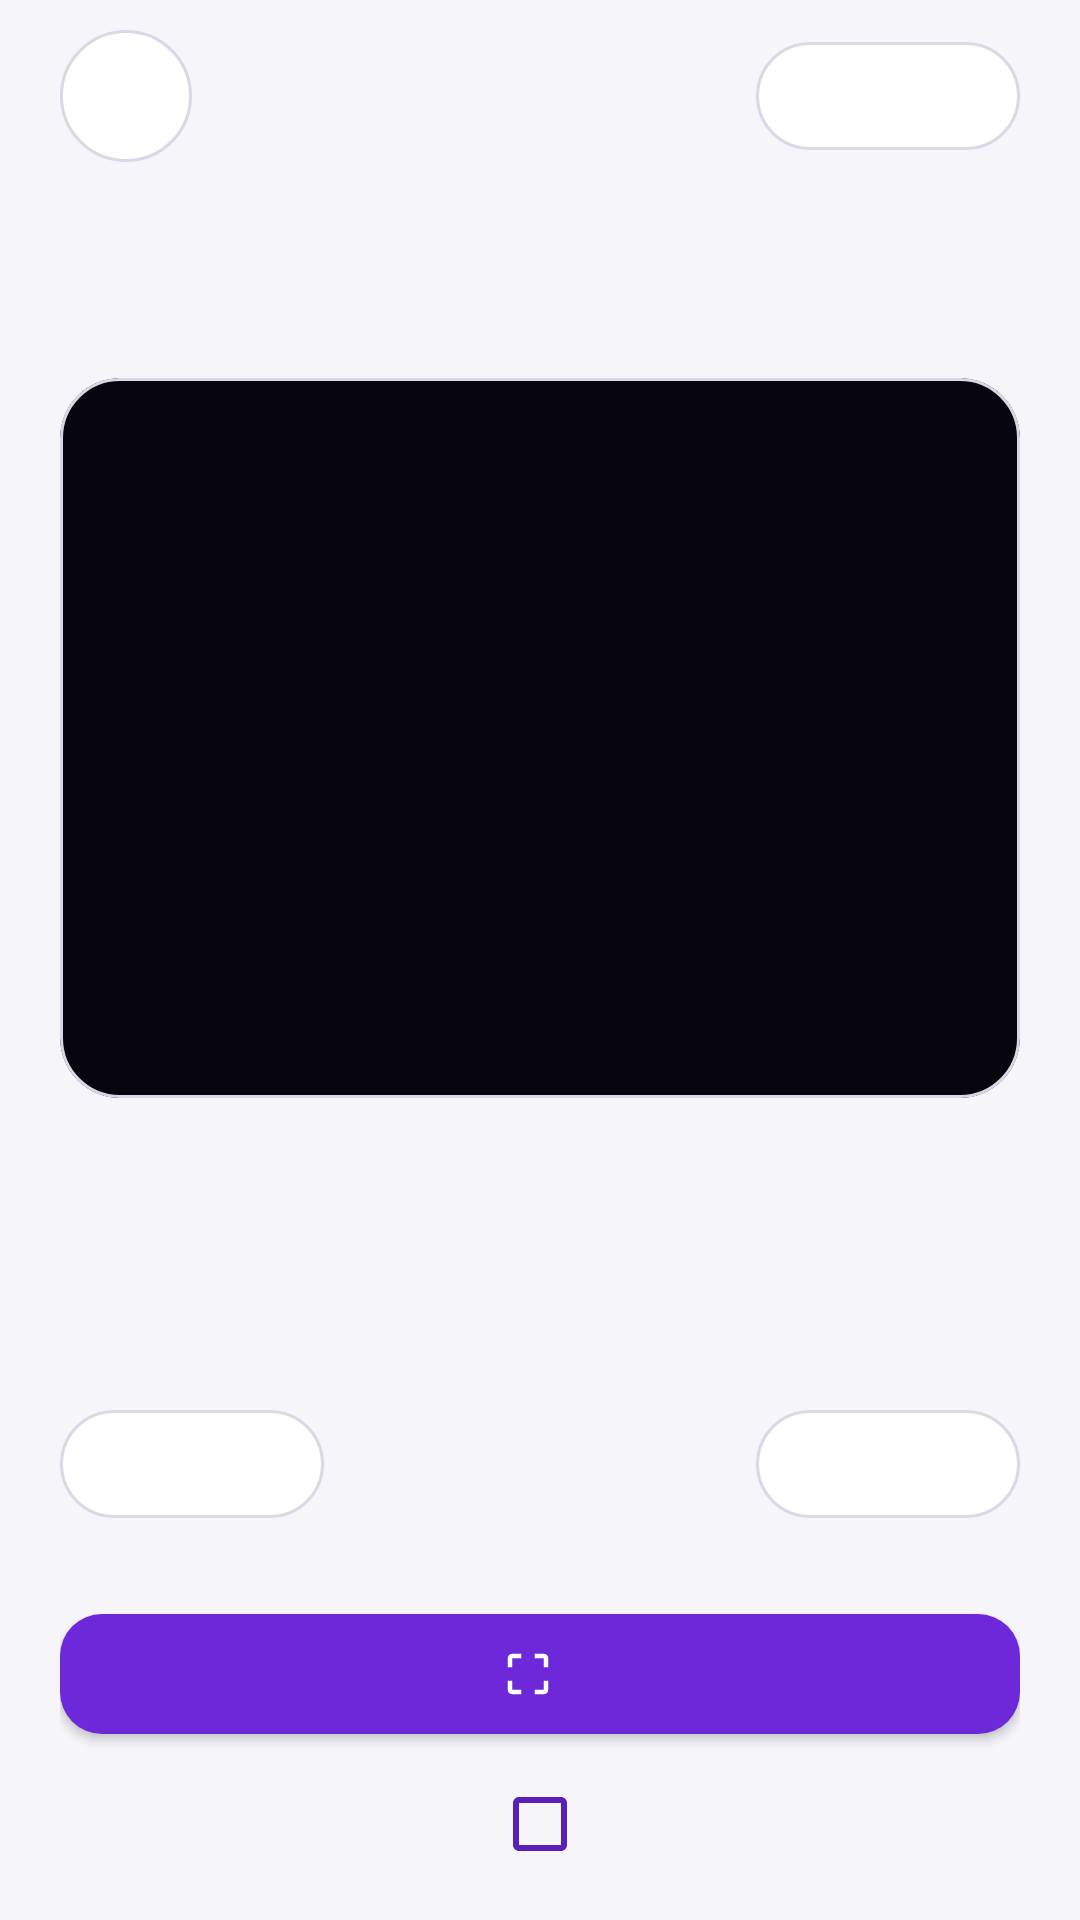

Write the Android layout XML for this screen, with the resource values it uses.
<!-- AndroidManifest.xml: activity theme Theme.MultiSetSDK -->
<!-- res/layout/activity_mapping_instructions.xml -->
<?xml version="1.0" encoding="utf-8"?>
<LinearLayout xmlns:android="http://schemas.android.com/apk/res/android"
    xmlns:app="http://schemas.android.com/apk/res-auto"
    xmlns:tools="http://schemas.android.com/tools"
    android:layout_width="match_parent"
    android:layout_height="match_parent"
    android:orientation="vertical">

    <FrameLayout
        android:layout_width="match_parent"
        android:layout_height="wrap_content"
        android:paddingHorizontal="20dp"
        android:paddingTop="8dp"
        android:paddingBottom="12dp">

        <ImageButton
            android:id="@+id/closeButton"
            android:layout_width="44dp"
            android:layout_height="44dp"
            android:layout_gravity="start|center_vertical"
            android:background="@drawable/bg_circle_outline"
            android:contentDescription="@string/close"
            android:padding="11dp"
            android:scaleType="fitCenter"
            android:src="@drawable/ic_close"
            app:tint="@color/text_mid" />

        <TextView
            android:id="@+id/titleText"
            android:layout_width="wrap_content"
            android:layout_height="wrap_content"
            android:layout_gravity="center"
            android:textColor="@color/text_hi"
            android:textSize="17sp"
            android:textStyle="bold"
            tools:text="Before you scan" />

        <com.google.android.material.button.MaterialButton
            android:id="@+id/skipButton"
            style="@style/Widget.MultiSetSDK.Button.Pill"
            android:layout_width="wrap_content"
            android:layout_height="wrap_content"
            android:layout_gravity="end|center_vertical"
            tools:text="Skip" />
    </FrameLayout>

    <androidx.constraintlayout.widget.ConstraintLayout
        android:id="@+id/pageArea"
        android:layout_width="match_parent"
        android:layout_height="0dp"
        android:layout_weight="1"
        android:paddingHorizontal="20dp">

        <com.google.android.material.card.MaterialCardView
            android:id="@+id/illustrationCard"
            android:layout_width="0dp"
            android:layout_height="0dp"
            app:cardBackgroundColor="@color/instruction_ground"
            app:cardCornerRadius="20dp"
            app:cardElevation="0dp"
            app:layout_constraintBottom_toTopOf="@id/textStrip"
            app:layout_constraintDimensionRatio="4:3"
            app:layout_constraintEnd_toEndOf="parent"
            app:layout_constraintStart_toStartOf="parent"
            app:layout_constraintTop_toTopOf="parent"
            app:layout_constraintVertical_chainStyle="packed"
            app:strokeColor="@color/outline"
            app:strokeWidth="1dp">

            <ImageView
                android:id="@+id/illustration"
                android:layout_width="match_parent"
                android:layout_height="match_parent"
                android:importantForAccessibility="no"
                android:scaleType="fitCenter"
                tools:src="@drawable/instruction_01" />
        </com.google.android.material.card.MaterialCardView>

        <FrameLayout
            android:id="@+id/textStrip"
            android:layout_width="0dp"
            android:layout_height="wrap_content"
            android:layout_marginTop="24dp"
            app:layout_constraintBottom_toBottomOf="parent"
            app:layout_constraintEnd_toEndOf="parent"
            app:layout_constraintStart_toStartOf="parent"
            app:layout_constraintTop_toBottomOf="@id/illustrationCard" />
    </androidx.constraintlayout.widget.ConstraintLayout>

    <LinearLayout
        android:layout_width="match_parent"
        android:layout_height="wrap_content"
        android:gravity="center_vertical"
        android:orientation="horizontal"
        android:paddingHorizontal="20dp"
        android:paddingTop="16dp">

        <com.google.android.material.button.MaterialButton
            android:id="@+id/previousButton"
            style="@style/Widget.MultiSetSDK.Button.Pill"
            android:layout_width="wrap_content"
            android:layout_height="wrap_content"
            app:icon="@drawable/ic_chevron_left"
            tools:text="Previous" />

        <LinearLayout
            android:id="@+id/dots"
            android:layout_width="0dp"
            android:layout_height="wrap_content"
            android:layout_weight="1"
            android:gravity="center"
            android:importantForAccessibility="no"
            android:orientation="horizontal" />

        <com.google.android.material.button.MaterialButton
            android:id="@+id/nextButton"
            style="@style/Widget.MultiSetSDK.Button.Pill"
            android:layout_width="wrap_content"
            android:layout_height="wrap_content"
            android:textColor="@color/brand_ink_enabled"
            app:icon="@drawable/ic_chevron_right"
            app:iconGravity="end"
            app:iconTint="@color/brand_ink_enabled"
            tools:text="Next" />
    </LinearLayout>

    <LinearLayout
        android:layout_width="match_parent"
        android:layout_height="wrap_content"
        android:orientation="vertical"
        android:paddingHorizontal="20dp"
        android:paddingTop="20dp"
        android:paddingBottom="8dp">

        <com.google.android.material.button.MaterialButton
            android:id="@+id/startButton"
            style="@style/Widget.MultiSetSDK.Button.Primary"
            android:layout_width="match_parent"
            android:layout_height="wrap_content"
            app:icon="@drawable/ic_scan"
            tools:text="Start scanning" />

        <com.google.android.material.checkbox.MaterialCheckBox
            android:id="@+id/dontShowAgain"
            android:layout_width="wrap_content"
            android:layout_height="wrap_content"
            android:layout_gravity="center_horizontal"
            android:minHeight="48dp"
            android:textColor="@color/text_mid"
            android:textSize="14sp"
            app:buttonTint="@color/brand_ink"
            tools:text="Don't show this again" />
    </LinearLayout>
</LinearLayout>
<!-- resources referenced by this layout -->
<resources>
  <color name="brand_ink">#5B21B6</color>
  <color name="instruction_ground">#07060E</color>
  <color name="outline">#DAD7E6</color>
  <color name="text_hi">#16151F</color>
  <color name="text_mid">#54526A</color>
  <!-- drawable bg_circle_outline (drawable) -->
  <?xml version="1.0" encoding="utf-8"?>
  <shape xmlns:android="http://schemas.android.com/apk/res/android" android:shape="oval">
      <solid android:color="@color/surface" />
      <stroke android:width="1dp" android:color="@color/outline" />
  </shape>
  <!-- drawable ic_scan (drawable) -->
  <vector xmlns:android="http://schemas.android.com/apk/res/android"
      android:width="24dp"
      android:height="24dp"
      android:viewportWidth="24"
      android:viewportHeight="24">
      <path
          android:fillColor="#FFFFFFFF"
          android:pathData="M3,5v4h2V5h4V3H5c-1.1,0 -2,0.9 -2,2zM5,15H3v4c0,1.1 0.9,2 2,2h4v-2H5v-4zM19,19h-4v2h4c1.1,0 2,-0.9 2,-2v-4h-2v4zM19,3h-4v2h4v4h2V5c0,-1.1 -0.9,-2 -2,-2z" />
  </vector>
  <string name="close">Close</string>
  <style name="Theme.MultiSetSDK" parent="Base.Theme.MultiSetSDK" />
  <color name="surface">#FFFFFFFF</color>
  <color name="brand">#6D28D9</color>
  <color name="on_brand">#FFFFFFFF</color>
  <color name="bg">#F6F5FA</color>
  <color name="danger_ink">#A61B1B</color>
  <color name="text_low">#66647A</color>
  <color name="dialog_surface">#FFFFFFFF</color>
  <style name="MaterialAlertDialog.MultiSetSDK" parent="MaterialAlertDialog.MaterialComponents">
          <item name="shapeAppearanceOverlay">@style/ShapeAppearance.MultiSetSDK.Dialog</item>
          <item name="backgroundInsetStart">28dp</item>
          <item name="backgroundInsetEnd">28dp</item>
      </style>
  <style name="TextAppearance.MultiSetSDK.DialogTitle" parent="MaterialAlertDialog.MaterialComponents.Title.Text">
          <item name="android:textSize">19sp</item>
          <item name="android:textStyle">bold</item>
          <item name="android:textColor">@color/text_hi</item>
      </style>
  <style name="TextAppearance.MultiSetSDK.DialogBody" parent="TextAppearance.MaterialComponents.Body2">
          <item name="android:textSize">14sp</item>
          <item name="android:lineSpacingExtra">3sp</item>
          <item name="android:textColor">@color/text_mid</item>
      </style>
  <style name="Widget.MultiSetSDK.Dialog.Button" parent="Widget.MaterialComponents.Button.TextButton.Dialog">
          <item name="android:textAllCaps">false</item>
          <item name="android:textSize">15sp</item>
          <item name="android:textStyle">bold</item>
          <item name="android:minHeight">44dp</item>
          <item name="cornerRadius">12dp</item>
          <item name="backgroundTint">@color/brand_container</item>
          <item name="android:textColor">@color/brand_ink</item>
          <item name="rippleColor">@color/brand_ink</item>
          <item name="android:paddingStart">20dp</item>
          <item name="android:paddingEnd">20dp</item>
      </style>
  <style name="Widget.MultiSetSDK.Dialog.Button.Text" parent="Widget.MaterialComponents.Button.TextButton.Dialog">
          <item name="android:textAllCaps">false</item>
          <item name="android:textSize">15sp</item>
          <item name="android:textColor">@color/text_mid</item>
      </style>
  <style name="ShapeAppearance.MultiSetSDK.Dialog" parent="">
          <item name="cornerFamily">rounded</item>
          <item name="cornerSize">24dp</item>
      </style>
  <color name="brand_container">#EDE7FE</color>
</resources>
